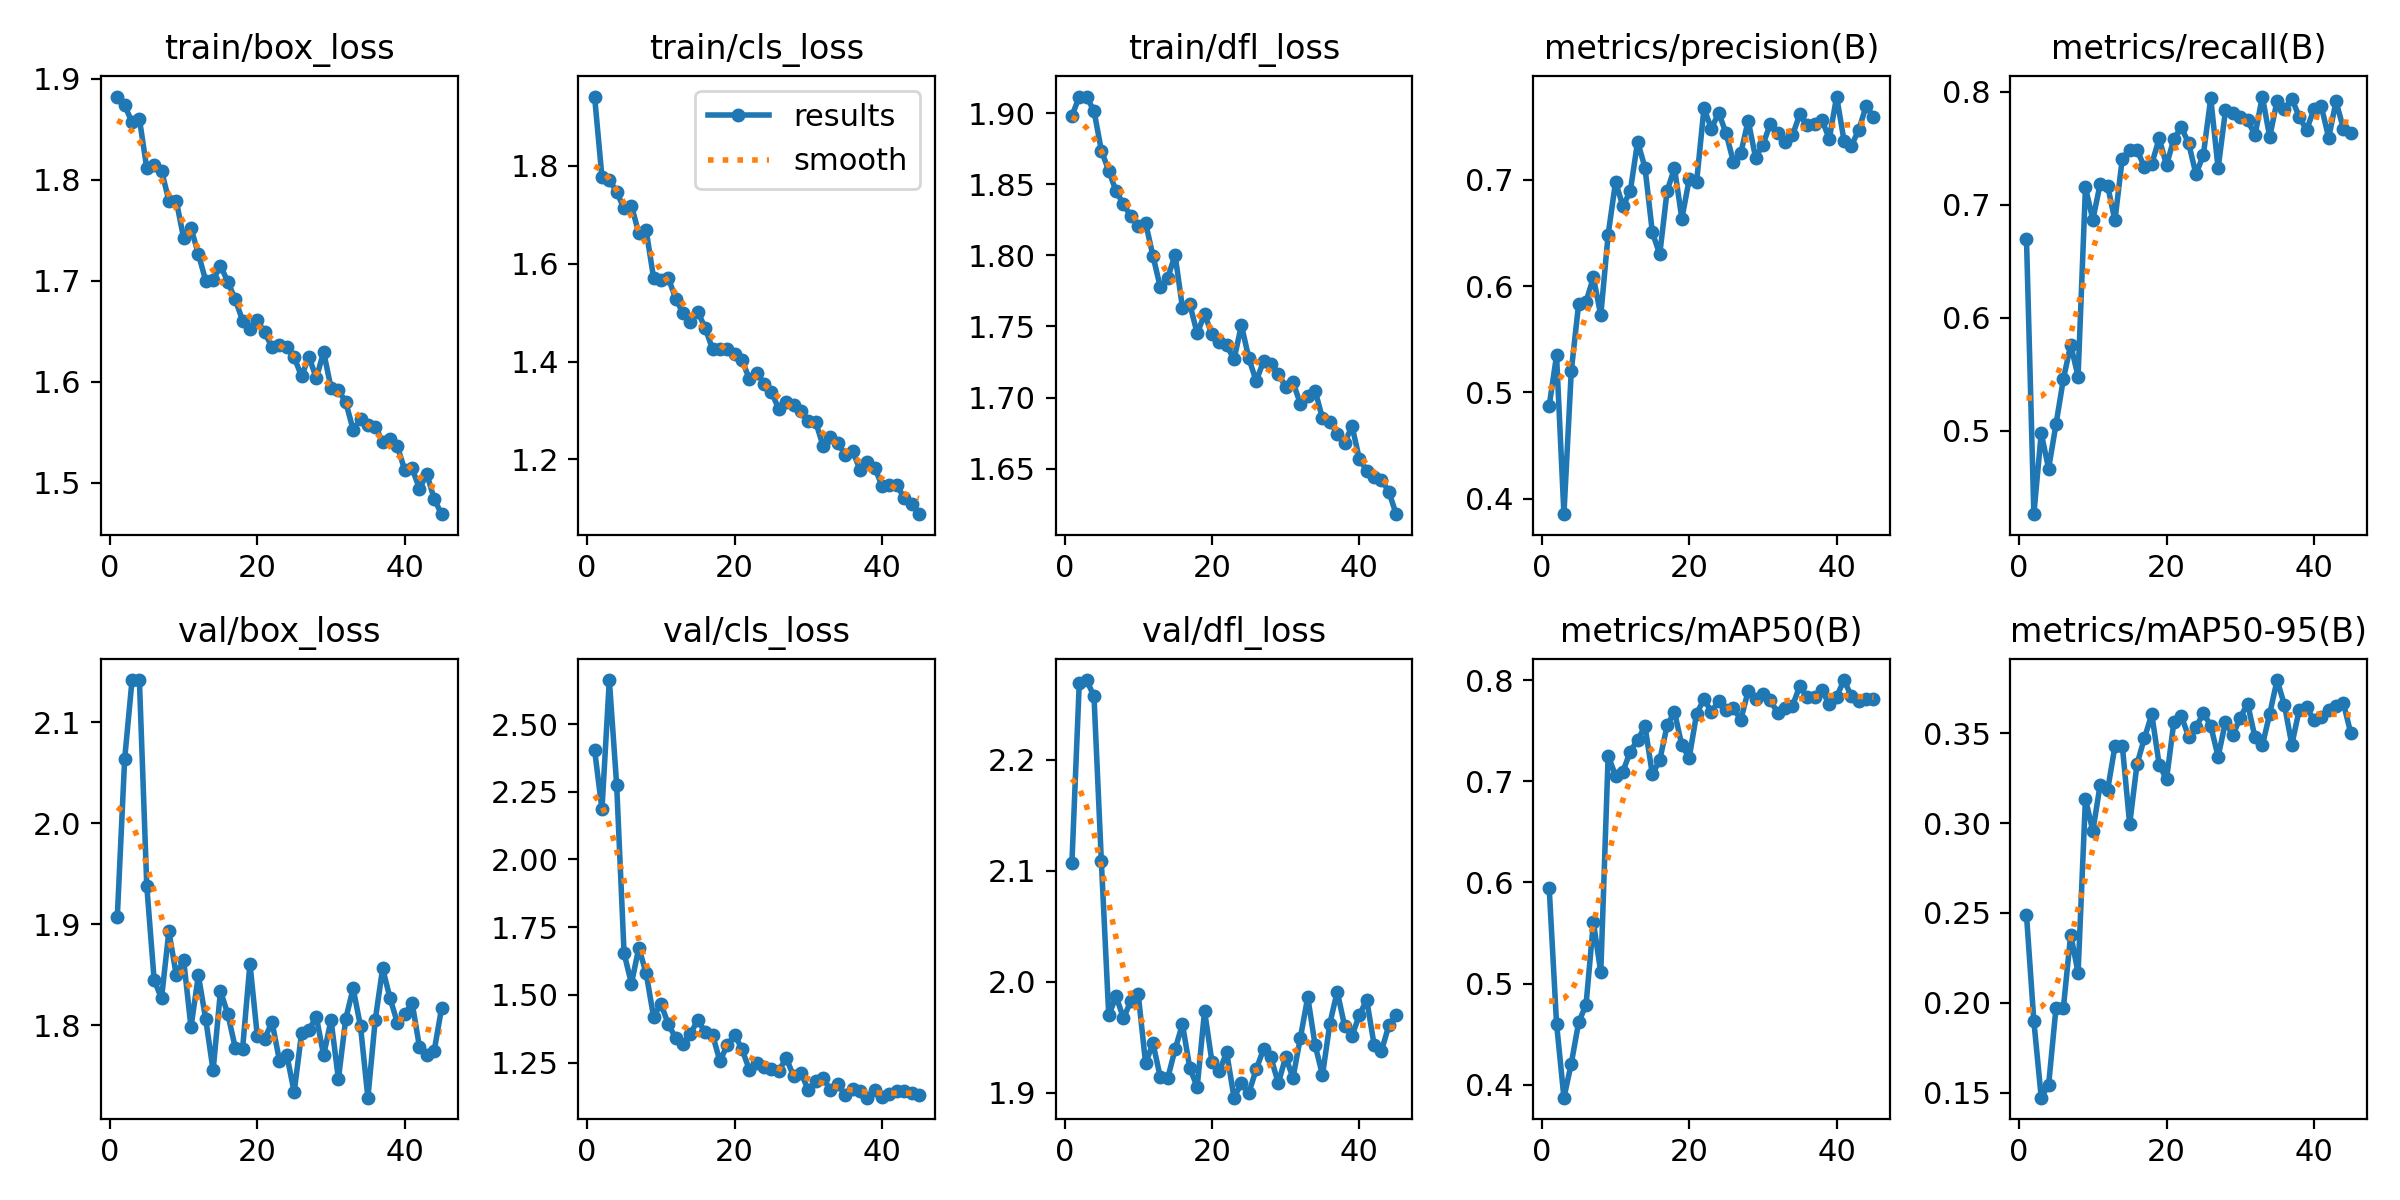

Values plotted in this chart, from the file beside it:
epoch, time, train/box_loss, train/cls_loss, train/dfl_loss, metrics/precision(B), metrics/recall(B), metrics/mAP50(B), metrics/mAP50-95(B), val/box_loss, val/cls_loss, val/dfl_loss, lr/pg0, lr/pg1, lr/pg2
1, 106.6, 1.882, 1.942, 1.898, 0.4873, 0.6699, 0.5948, 0.2488, 1.907, 2.405, 2.107, 0.0002629, 0.0002629, 0.0674
2, 218.1, 1.874, 1.777, 1.912, 0.5347, 0.4263, 0.4605, 0.1898, 2.064, 2.185, 2.269, 0.0005208, 0.0005208, 0.03432
3, 345.8, 1.857, 1.772, 1.911, 0.3854, 0.4978, 0.3873, 0.1472, 2.142, 2.663, 2.272, 0.00077, 0.00077, 0.001239
4, 483.1, 1.86, 1.746, 1.902, 0.5203, 0.4667, 0.4211, 0.1542, 2.142, 2.273, 2.257, 0.0007604, 0.0007604, 0.0007604
5, 634.4, 1.811, 1.713, 1.874, 0.5833, 0.5057, 0.4619, 0.197, 1.938, 1.654, 2.108, 0.0007472, 0.0007472, 0.0007472
6, 777.8, 1.814, 1.719, 1.859, 0.5853, 0.5456, 0.4791, 0.1969, 1.845, 1.541, 1.97, 0.000734, 0.000734, 0.000734
7, 912, 1.809, 1.662, 1.845, 0.6081, 0.5762, 0.5607, 0.238, 1.827, 1.674, 1.987, 0.0007208, 0.0007208, 0.0007208
8, 1048, 1.779, 1.668, 1.836, 0.5724, 0.5481, 0.5111, 0.2167, 1.893, 1.579, 1.967, 0.0007076, 0.0007076, 0.0007076
9, 1187, 1.779, 1.572, 1.827, 0.6484, 0.7155, 0.7254, 0.3136, 1.85, 1.419, 1.983, 0.0006944, 0.0006944, 0.0006944
10, 1319, 1.742, 1.567, 1.821, 0.6977, 0.687, 0.7056, 0.2955, 1.865, 1.467, 1.989, 0.0006812, 0.0006812, 0.0006812
11, 1453, 1.752, 1.571, 1.823, 0.6752, 0.7187, 0.7096, 0.3215, 1.798, 1.392, 1.926, 0.000668, 0.000668, 0.000668
12, 1588, 1.727, 1.529, 1.8, 0.6891, 0.7171, 0.7294, 0.3182, 1.85, 1.34, 1.945, 0.0006548, 0.0006548, 0.0006548
13, 1723, 1.7, 1.499, 1.777, 0.7358, 0.6863, 0.7409, 0.3427, 1.806, 1.317, 1.914, 0.0006416, 0.0006416, 0.0006416
14, 1861, 1.701, 1.481, 1.784, 0.7113, 0.7411, 0.7542, 0.3431, 1.755, 1.357, 1.913, 0.0006284, 0.0006284, 0.0006284
15, 2001, 1.715, 1.502, 1.8, 0.6504, 0.7489, 0.7068, 0.2994, 1.834, 1.406, 1.939, 0.0006152, 0.0006152, 0.0006152
16, 2139, 1.699, 1.469, 1.763, 0.6297, 0.7486, 0.7208, 0.3329, 1.811, 1.363, 1.962, 0.000602, 0.000602, 0.000602
17, 2282, 1.682, 1.426, 1.766, 0.6895, 0.7336, 0.7551, 0.3472, 1.778, 1.353, 1.922, 0.0005888, 0.0005888, 0.0005888
18, 2412, 1.66, 1.426, 1.745, 0.7109, 0.7362, 0.7687, 0.3606, 1.777, 1.255, 1.905, 0.0005756, 0.0005756, 0.0005756
19, 2545, 1.652, 1.425, 1.758, 0.6633, 0.7589, 0.7353, 0.3326, 1.861, 1.313, 1.974, 0.0005624, 0.0005624, 0.0005624
20, 2684, 1.661, 1.414, 1.745, 0.7004, 0.7352, 0.7233, 0.3244, 1.789, 1.353, 1.928, 0.0005492, 0.0005492, 0.0005492
21, 2818, 1.649, 1.403, 1.739, 0.6977, 0.7583, 0.7667, 0.3564, 1.787, 1.3, 1.919, 0.000536, 0.000536, 0.000536
22, 2953, 1.634, 1.364, 1.737, 0.7671, 0.7688, 0.7812, 0.3597, 1.803, 1.223, 1.936, 0.0005228, 0.0005228, 0.0005228
23, 3085, 1.637, 1.378, 1.727, 0.748, 0.7545, 0.7688, 0.348, 1.765, 1.249, 1.896, 0.0005096, 0.0005096, 0.0005096
24, 3224, 1.634, 1.355, 1.751, 0.7628, 0.727, 0.779, 0.3532, 1.771, 1.234, 1.909, 0.0004964, 0.0004964, 0.0004964
25, 3356, 1.624, 1.338, 1.728, 0.7436, 0.7445, 0.77, 0.3614, 1.734, 1.226, 1.9, 0.0004832, 0.0004832, 0.0004832
26, 3488, 1.605, 1.303, 1.712, 0.7166, 0.7944, 0.772, 0.3541, 1.792, 1.219, 1.921, 0.00047, 0.00047, 0.00047
27, 3627, 1.625, 1.317, 1.726, 0.725, 0.7323, 0.7608, 0.3369, 1.796, 1.266, 1.939, 0.0004568, 0.0004568, 0.0004568
28, 3760, 1.604, 1.311, 1.724, 0.7556, 0.7837, 0.7893, 0.3564, 1.809, 1.2, 1.932, 0.0004436, 0.0004436, 0.0004436
29, 3901, 1.629, 1.299, 1.717, 0.7208, 0.7816, 0.7814, 0.3488, 1.771, 1.212, 1.908, 0.0004304, 0.0004304, 0.0004304
30, 4039, 1.594, 1.279, 1.707, 0.7329, 0.7781, 0.7862, 0.3588, 1.806, 1.148, 1.932, 0.0004172, 0.0004172, 0.0004172
31, 4175, 1.592, 1.277, 1.711, 0.7526, 0.775, 0.7802, 0.3665, 1.747, 1.183, 1.914, 0.000404, 0.000404, 0.000404
32, 4304, 1.58, 1.227, 1.696, 0.7441, 0.7616, 0.7675, 0.3477, 1.807, 1.192, 1.949, 0.0003908, 0.0003908, 0.0003908
33, 4436, 1.552, 1.246, 1.701, 0.7357, 0.7959, 0.7722, 0.3432, 1.837, 1.149, 1.986, 0.0003776, 0.0003776, 0.0003776
34, 4569, 1.563, 1.233, 1.705, 0.7417, 0.7601, 0.7744, 0.3608, 1.799, 1.169, 1.943, 0.0003644, 0.0003644, 0.0003644
35, 4702, 1.557, 1.21, 1.685, 0.7613, 0.7922, 0.7941, 0.3796, 1.729, 1.131, 1.916, 0.0003512, 0.0003512, 0.0003512
36, 4849, 1.556, 1.218, 1.683, 0.751, 0.7849, 0.783, 0.3657, 1.806, 1.152, 1.962, 0.000338, 0.000338, 0.000338
37, 4978, 1.541, 1.179, 1.675, 0.7522, 0.7939, 0.7836, 0.3436, 1.857, 1.145, 1.991, 0.0003248, 0.0003248, 0.0003248
38, 5114, 1.543, 1.195, 1.668, 0.7565, 0.7781, 0.7901, 0.363, 1.827, 1.12, 1.96, 0.0003116, 0.0003116, 0.0003116
39, 5245, 1.536, 1.183, 1.68, 0.7383, 0.7662, 0.7759, 0.3648, 1.803, 1.147, 1.951, 0.0002984, 0.0002984, 0.0002984
40, 5385, 1.513, 1.146, 1.657, 0.7782, 0.7848, 0.7836, 0.3571, 1.811, 1.123, 1.97, 0.0002852, 0.0002852, 0.0002852
41, 5527, 1.514, 1.147, 1.649, 0.7367, 0.7873, 0.8, 0.3593, 1.823, 1.135, 1.984, 0.000272, 0.000272, 0.000272
42, 5666, 1.494, 1.148, 1.644, 0.732, 0.7594, 0.7841, 0.3628, 1.779, 1.144, 1.943, 0.0002588, 0.0002588, 0.0002588
43, 5863, 1.509, 1.121, 1.642, 0.7467, 0.7917, 0.7793, 0.3654, 1.771, 1.145, 1.938, 0.0002456, 0.0002456, 0.0002456
44, 5986, 1.484, 1.11, 1.634, 0.7692, 0.7674, 0.7813, 0.3667, 1.775, 1.139, 1.961, 0.0002324, 0.0002324, 0.0002324
45, 6114, 1.469, 1.088, 1.618, 0.7592, 0.764, 0.781, 0.3501, 1.817, 1.129, 1.97, 0.0002192, 0.0002192, 0.0002192
